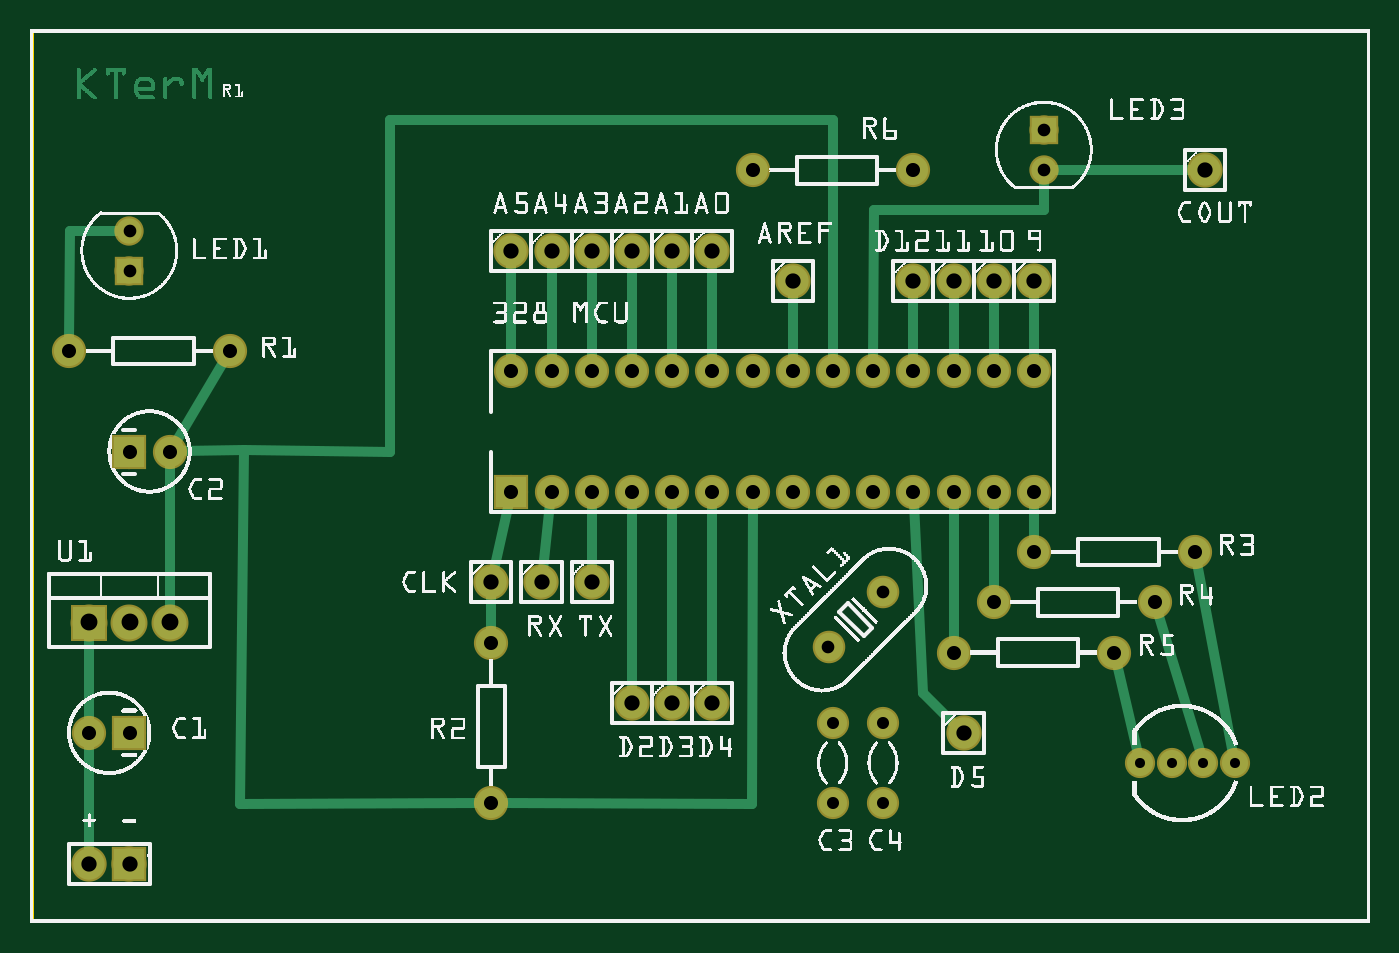
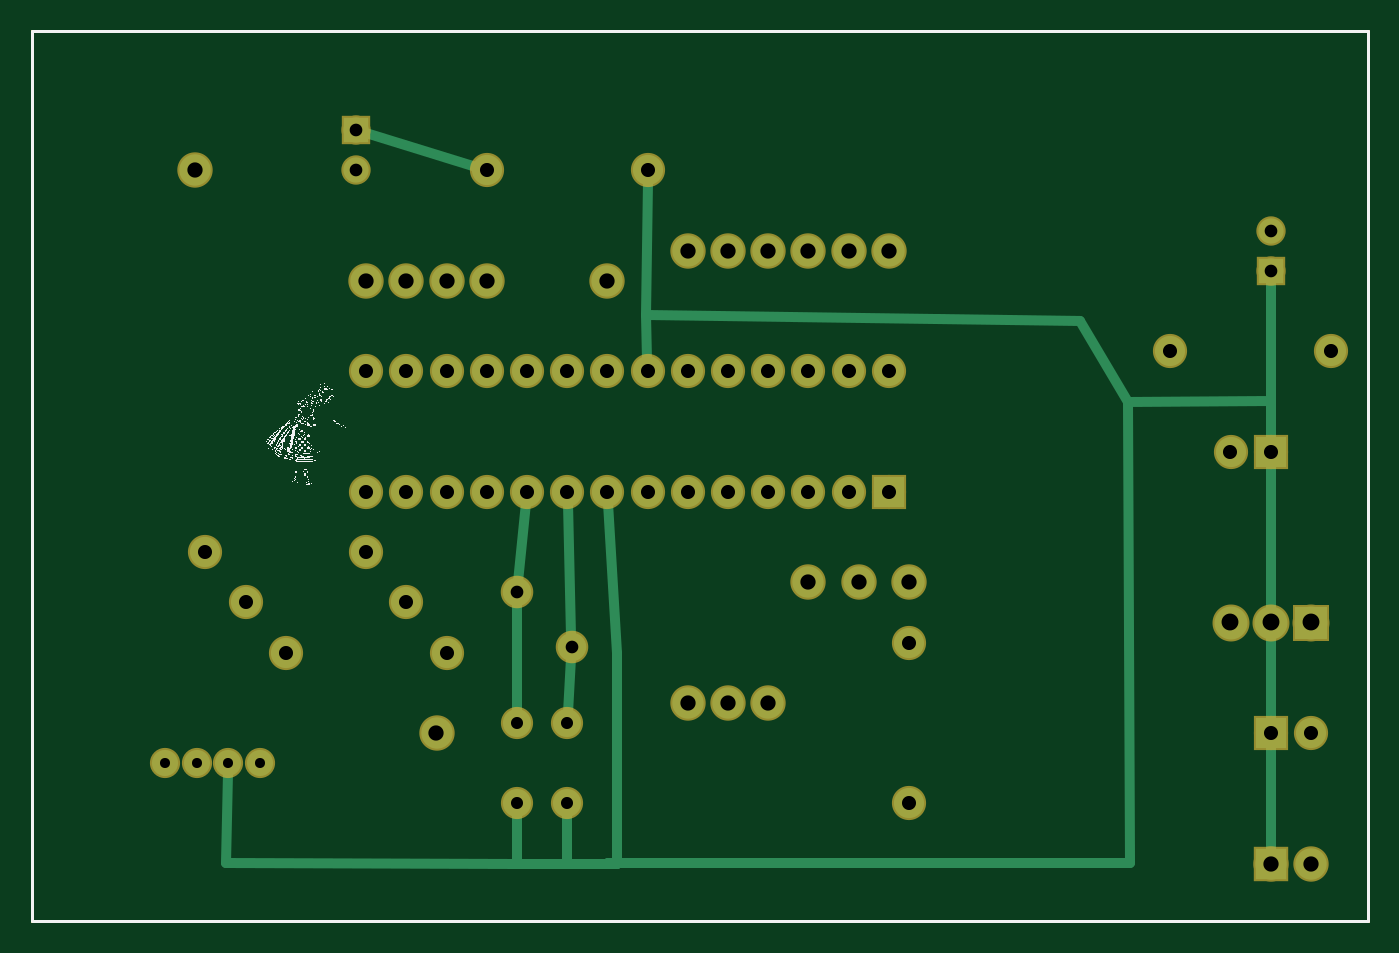
Circuit board: 8 layer files. Board 84.5 x 56.2 mm.
- outline: KTerMR1_contour.gm1 (395 bytes)
- bottom_copper: KTerMR1_copperBottom.gbl (3055 bytes)
- top_copper: KTerMR1_copperTop.gtl (20536 bytes)
- drill: KTerMR1_drill.txt (1576 bytes)
- bottom_mask: KTerMR1_maskBottom.gbs (2053 bytes)
- top_mask: KTerMR1_maskTop.gts (2089 bytes)
- bottom_silk: KTerMR1_silkBottom.gbo (47319 bytes)
- top_silk: KTerMR1_silkTop.gto (462313 bytes)

=== outline: KTerMR1_contour.gm1 ===
G04 MADE WITH FRITZING*
G04 WWW.FRITZING.ORG*
G04 DOUBLE SIDED*
G04 HOLES PLATED*
G04 CONTOUR ON CENTER OF CONTOUR VECTOR*
%ASAXBY*%
%FSLAX23Y23*%
%MOIN*%
%OFA0B0*%
%SFA1.0B1.0*%
%ADD10R,3.333330X2.222220*%
%ADD11C,0.008000*%
%ADD10C,0.008*%
%LNCONTOUR*%
G90*
G70*
G54D10*
G54D11*
X4Y2218D02*
X3329Y2218D01*
X3329Y4D01*
X4Y4D01*
X4Y2218D01*
D02*
G04 End of contour*
M02*
=== bottom_copper: KTerMR1_copperBottom.gbl ===
G04 MADE WITH FRITZING*
G04 WWW.FRITZING.ORG*
G04 DOUBLE SIDED*
G04 HOLES PLATED*
G04 CONTOUR ON CENTER OF CONTOUR VECTOR*
%ASAXBY*%
%FSLAX23Y23*%
%MOIN*%
%OFA0B0*%
%SFA1.0B1.0*%
%ADD10C,0.075000*%
%ADD11C,0.078000*%
%ADD12C,0.062992*%
%ADD13C,0.082000*%
%ADD14C,0.070925*%
%ADD15C,0.070866*%
%ADD16C,0.070000*%
%ADD17C,0.065000*%
%ADD18R,0.075000X0.075000*%
%ADD19R,0.078000X0.078000*%
%ADD20R,0.062992X0.062992*%
%ADD21R,0.082000X0.082000*%
%ADD22C,0.024000*%
%LNCOPPER0*%
G90*
G70*
G54D10*
X1197Y1072D03*
X1197Y1372D03*
X1297Y1072D03*
X1297Y1372D03*
X1397Y1072D03*
X1397Y1372D03*
X1497Y1072D03*
X1497Y1372D03*
X1597Y1072D03*
X1597Y1372D03*
X1697Y1072D03*
X1697Y1372D03*
X1797Y1072D03*
X1797Y1372D03*
X1897Y1072D03*
X1897Y1372D03*
X1997Y1072D03*
X1997Y1372D03*
X2097Y1072D03*
X2097Y1372D03*
X2197Y1072D03*
X2197Y1372D03*
X2297Y1072D03*
X2297Y1372D03*
X2397Y1072D03*
X2397Y1372D03*
X2497Y1072D03*
X2497Y1372D03*
G54D11*
X247Y147D03*
X147Y147D03*
G54D10*
X247Y472D03*
X147Y472D03*
X247Y1172D03*
X347Y1172D03*
X97Y1422D03*
X497Y1422D03*
G54D12*
X247Y1622D03*
X247Y1721D03*
G54D13*
X147Y747D03*
X247Y747D03*
X347Y747D03*
G54D11*
X1897Y1597D03*
X1697Y1672D03*
X1597Y1672D03*
X2197Y1597D03*
X2497Y1597D03*
X2297Y1597D03*
X2922Y1872D03*
X2397Y1597D03*
X1497Y1672D03*
X1297Y1672D03*
X1597Y547D03*
X1497Y547D03*
X1147Y847D03*
X1397Y847D03*
X1272Y847D03*
X1397Y1672D03*
X1697Y547D03*
X1197Y1672D03*
X2322Y472D03*
G54D10*
X1147Y697D03*
X1147Y297D03*
G54D14*
X2122Y822D03*
G54D15*
X1986Y686D03*
G54D16*
X1997Y297D03*
X1997Y497D03*
X2122Y297D03*
X2122Y497D03*
G54D17*
X2761Y397D03*
X2840Y397D03*
X2918Y397D03*
X2997Y397D03*
G54D10*
X2497Y922D03*
X2897Y922D03*
X2397Y797D03*
X2797Y797D03*
X2297Y672D03*
X2697Y672D03*
X1797Y1872D03*
X2197Y1872D03*
G54D12*
X2522Y1972D03*
X2522Y1874D03*
G54D18*
X1197Y1072D03*
G54D19*
X247Y147D03*
G54D18*
X247Y472D03*
X247Y1172D03*
G54D20*
X247Y1622D03*
G54D21*
X147Y747D03*
G54D20*
X2522Y1972D03*
G54D22*
X247Y444D02*
X247Y177D01*
D02*
X247Y715D02*
X247Y501D01*
D02*
X247Y779D02*
X247Y1144D01*
D02*
X247Y1595D02*
X247Y1322D01*
D02*
X247Y1322D02*
X247Y1201D01*
D02*
X1896Y148D02*
X1873Y147D01*
D02*
X596Y148D02*
X1896Y148D01*
D02*
X1873Y147D02*
X1873Y672D01*
D02*
X1873Y672D02*
X1896Y1044D01*
D02*
X247Y1201D02*
X247Y1298D01*
D02*
X602Y1295D02*
X596Y148D01*
D02*
X247Y1298D02*
X602Y1295D01*
D02*
X1987Y713D02*
X1996Y1044D01*
D02*
X2120Y849D02*
X2100Y1044D01*
D02*
X2122Y523D02*
X2122Y795D01*
D02*
X1996Y523D02*
X1987Y659D01*
D02*
X1873Y147D02*
X1997Y147D01*
D02*
X1997Y147D02*
X1997Y271D01*
D02*
X2121Y147D02*
X2122Y271D01*
D02*
X1997Y147D02*
X2121Y147D01*
D02*
X2847Y148D02*
X2840Y374D01*
D02*
X2121Y147D02*
X2847Y148D01*
D02*
X722Y1496D02*
X1800Y1511D01*
D02*
X602Y1295D02*
X722Y1496D01*
D02*
X1800Y1511D02*
X1798Y1401D01*
D02*
X1800Y1511D02*
X1797Y1844D01*
D02*
X2497Y1964D02*
X2225Y1881D01*
G04 End of Copper0*
M02*
=== top_copper: KTerMR1_copperTop.gtl (20536 bytes, source omitted) ===
=== drill: KTerMR1_drill.txt ===
; NON-PLATED HOLES START AT T1
; THROUGH (PLATED) HOLES START AT T100
M48
INCH
T100C0.031555
T101C0.030000
T102C0.035000
T103C0.025000
T104C0.042000
T105C0.038000
T106C0.031497
T107C0.031496
%
T100
X021222Y008222
T101
X021222Y004972
X021222Y002972
X019972Y002972
X019972Y004972
T102
X013972Y013722
X017972Y010722
X014972Y013722
X023972Y007972
X018972Y013722
X019972Y010722
X015972Y010722
X027972Y007972
X022972Y010722
X024972Y010722
X023972Y013722
X012972Y013722
X020972Y013722
X016972Y010722
X023972Y010722
X026972Y006722
X014972Y010722
X011972Y010722
X017972Y018722
X024972Y013722
X013972Y010722
X000972Y014222
X018972Y010722
X017972Y013722
X019972Y013722
X022972Y013722
X020972Y010722
X011472Y006972
X021972Y018722
X021972Y013722
X028972Y009222
X011472Y002972
X003472Y011722
X011972Y013722
X021972Y010722
X015972Y013722
X024972Y009222
X022972Y006722
X001472Y004722
X002472Y004722
X004972Y014222
X016972Y013722
X002472Y011722
X012972Y010722
T103
X029972Y003972
X029184Y003972
X028398Y003972
X027610Y003972
T104
X003472Y007472
X001472Y007472
X002472Y007472
T105
X022972Y015972
X014972Y005472
X013972Y016722
X015972Y016722
X024972Y015972
X023222Y004722
X013972Y008472
X018972Y015972
X011472Y008472
X023972Y015972
X015972Y005472
X014972Y016722
X012972Y016722
X012722Y008472
X001472Y001472
X029222Y018722
X011972Y016722
X021972Y015972
X002472Y001472
X016972Y016722
X016972Y005472
T106
X002472Y017206
X025222Y018737
X002472Y016222
X025222Y019722
T107
X019857Y006856
T00
M30

=== bottom_mask: KTerMR1_maskBottom.gbs ===
G04 MADE WITH FRITZING*
G04 WWW.FRITZING.ORG*
G04 DOUBLE SIDED*
G04 HOLES PLATED*
G04 CONTOUR ON CENTER OF CONTOUR VECTOR*
%ASAXBY*%
%FSLAX23Y23*%
%MOIN*%
%OFA0B0*%
%SFA1.0B1.0*%
%ADD10C,0.085000*%
%ADD11C,0.088000*%
%ADD12C,0.072992*%
%ADD13C,0.092000*%
%ADD14C,0.080925*%
%ADD15C,0.080866*%
%ADD16C,0.080000*%
%ADD17C,0.075000*%
%ADD18R,0.085000X0.085000*%
%ADD19R,0.088000X0.088000*%
%ADD20R,0.072992X0.072992*%
%ADD21R,0.092000X0.092000*%
%LNMASK0*%
G90*
G70*
G54D10*
X1197Y1072D03*
X1197Y1372D03*
X1297Y1072D03*
X1297Y1372D03*
X1397Y1072D03*
X1397Y1372D03*
X1497Y1072D03*
X1497Y1372D03*
X1597Y1072D03*
X1597Y1372D03*
X1697Y1072D03*
X1697Y1372D03*
X1797Y1072D03*
X1797Y1372D03*
X1897Y1072D03*
X1897Y1372D03*
X1997Y1072D03*
X1997Y1372D03*
X2097Y1072D03*
X2097Y1372D03*
X2197Y1072D03*
X2197Y1372D03*
X2297Y1072D03*
X2297Y1372D03*
X2397Y1072D03*
X2397Y1372D03*
X2497Y1072D03*
X2497Y1372D03*
G54D11*
X247Y147D03*
X147Y147D03*
G54D10*
X247Y472D03*
X147Y472D03*
X247Y1172D03*
X347Y1172D03*
X97Y1422D03*
X497Y1422D03*
G54D12*
X247Y1622D03*
X247Y1721D03*
G54D13*
X147Y747D03*
X247Y747D03*
X347Y747D03*
G54D11*
X2322Y472D03*
X1197Y1672D03*
X1297Y1672D03*
X1697Y547D03*
X1272Y847D03*
X1147Y847D03*
X1597Y547D03*
X1397Y1672D03*
X1497Y547D03*
X1397Y847D03*
X1497Y1672D03*
X2922Y1872D03*
X2497Y1597D03*
X2397Y1597D03*
X2297Y1597D03*
X1597Y1672D03*
X1697Y1672D03*
X1897Y1597D03*
X2197Y1597D03*
G54D10*
X1147Y697D03*
X1147Y297D03*
G54D14*
X2122Y822D03*
G54D15*
X1986Y686D03*
G54D16*
X1997Y297D03*
X1997Y497D03*
X2122Y297D03*
X2122Y497D03*
G54D17*
X2761Y397D03*
X2840Y397D03*
X2918Y397D03*
X2997Y397D03*
G54D10*
X2297Y672D03*
X2697Y672D03*
X2397Y797D03*
X2797Y797D03*
X2497Y922D03*
X2897Y922D03*
X1797Y1872D03*
X2197Y1872D03*
G54D12*
X2522Y1972D03*
X2522Y1874D03*
G54D18*
X1197Y1072D03*
G54D19*
X247Y147D03*
G54D18*
X247Y472D03*
X247Y1172D03*
G54D20*
X247Y1622D03*
G54D21*
X147Y747D03*
G54D20*
X2522Y1972D03*
G04 End of Mask0*
M02*
=== top_mask: KTerMR1_maskTop.gts ===
G04 MADE WITH FRITZING*
G04 WWW.FRITZING.ORG*
G04 DOUBLE SIDED*
G04 HOLES PLATED*
G04 CONTOUR ON CENTER OF CONTOUR VECTOR*
%ASAXBY*%
%FSLAX23Y23*%
%MOIN*%
%OFA0B0*%
%SFA1.0B1.0*%
%ADD10C,0.085000*%
%ADD11C,0.088000*%
%ADD12C,0.072992*%
%ADD13C,0.092000*%
%ADD14C,0.080925*%
%ADD15C,0.080866*%
%ADD16C,0.080000*%
%ADD17C,0.075000*%
%ADD18R,0.085000X0.085000*%
%ADD19R,0.088000X0.088000*%
%ADD20R,0.072992X0.072992*%
%ADD21R,0.092000X0.092000*%
%LNMASK1*%
G90*
G70*
G54D10*
X1197Y1072D03*
X1197Y1372D03*
X1297Y1072D03*
X1297Y1372D03*
X1397Y1072D03*
X1397Y1372D03*
X1497Y1072D03*
X1497Y1372D03*
X1597Y1072D03*
X1597Y1372D03*
X1697Y1072D03*
X1697Y1372D03*
X1797Y1072D03*
X1797Y1372D03*
X1897Y1072D03*
X1897Y1372D03*
X1997Y1072D03*
X1997Y1372D03*
X2097Y1072D03*
X2097Y1372D03*
X2197Y1072D03*
X2197Y1372D03*
X2297Y1072D03*
X2297Y1372D03*
X2397Y1072D03*
X2397Y1372D03*
X2497Y1072D03*
X2497Y1372D03*
G54D11*
X247Y147D03*
X147Y147D03*
G54D10*
X247Y472D03*
X147Y472D03*
X247Y1172D03*
X347Y1172D03*
X97Y1422D03*
X497Y1422D03*
G54D12*
X247Y1622D03*
X247Y1721D03*
G54D13*
X147Y747D03*
X247Y747D03*
X347Y747D03*
G54D11*
X1147Y847D03*
G54D10*
X1147Y697D03*
X1147Y297D03*
G54D11*
X1272Y847D03*
X1397Y847D03*
X1497Y547D03*
X1597Y547D03*
X1697Y547D03*
G54D14*
X2122Y822D03*
G54D15*
X1986Y686D03*
G54D16*
X1997Y297D03*
X1997Y497D03*
X2122Y297D03*
X2122Y497D03*
G54D17*
X2761Y397D03*
X2840Y397D03*
X2918Y397D03*
X2997Y397D03*
G54D10*
X2497Y922D03*
X2897Y922D03*
X2397Y797D03*
X2797Y797D03*
X2297Y672D03*
X2697Y672D03*
G54D11*
X2322Y472D03*
X1197Y1672D03*
X1297Y1672D03*
X1397Y1672D03*
X1497Y1672D03*
X1597Y1672D03*
X1697Y1672D03*
G54D10*
X1797Y1872D03*
X2197Y1872D03*
G54D12*
X2522Y1972D03*
X2522Y1874D03*
G54D11*
X1897Y1597D03*
X2197Y1597D03*
X2297Y1597D03*
X2397Y1597D03*
X2497Y1597D03*
X2922Y1872D03*
G54D18*
X1197Y1072D03*
G54D19*
X247Y147D03*
G54D18*
X247Y472D03*
X247Y1172D03*
G54D20*
X247Y1622D03*
G54D21*
X147Y747D03*
G54D20*
X2522Y1972D03*
G04 End of Mask1*
M02*
=== bottom_silk: KTerMR1_silkBottom.gbo (47319 bytes, source omitted) ===
=== top_silk: KTerMR1_silkTop.gto (462313 bytes, source omitted) ===
